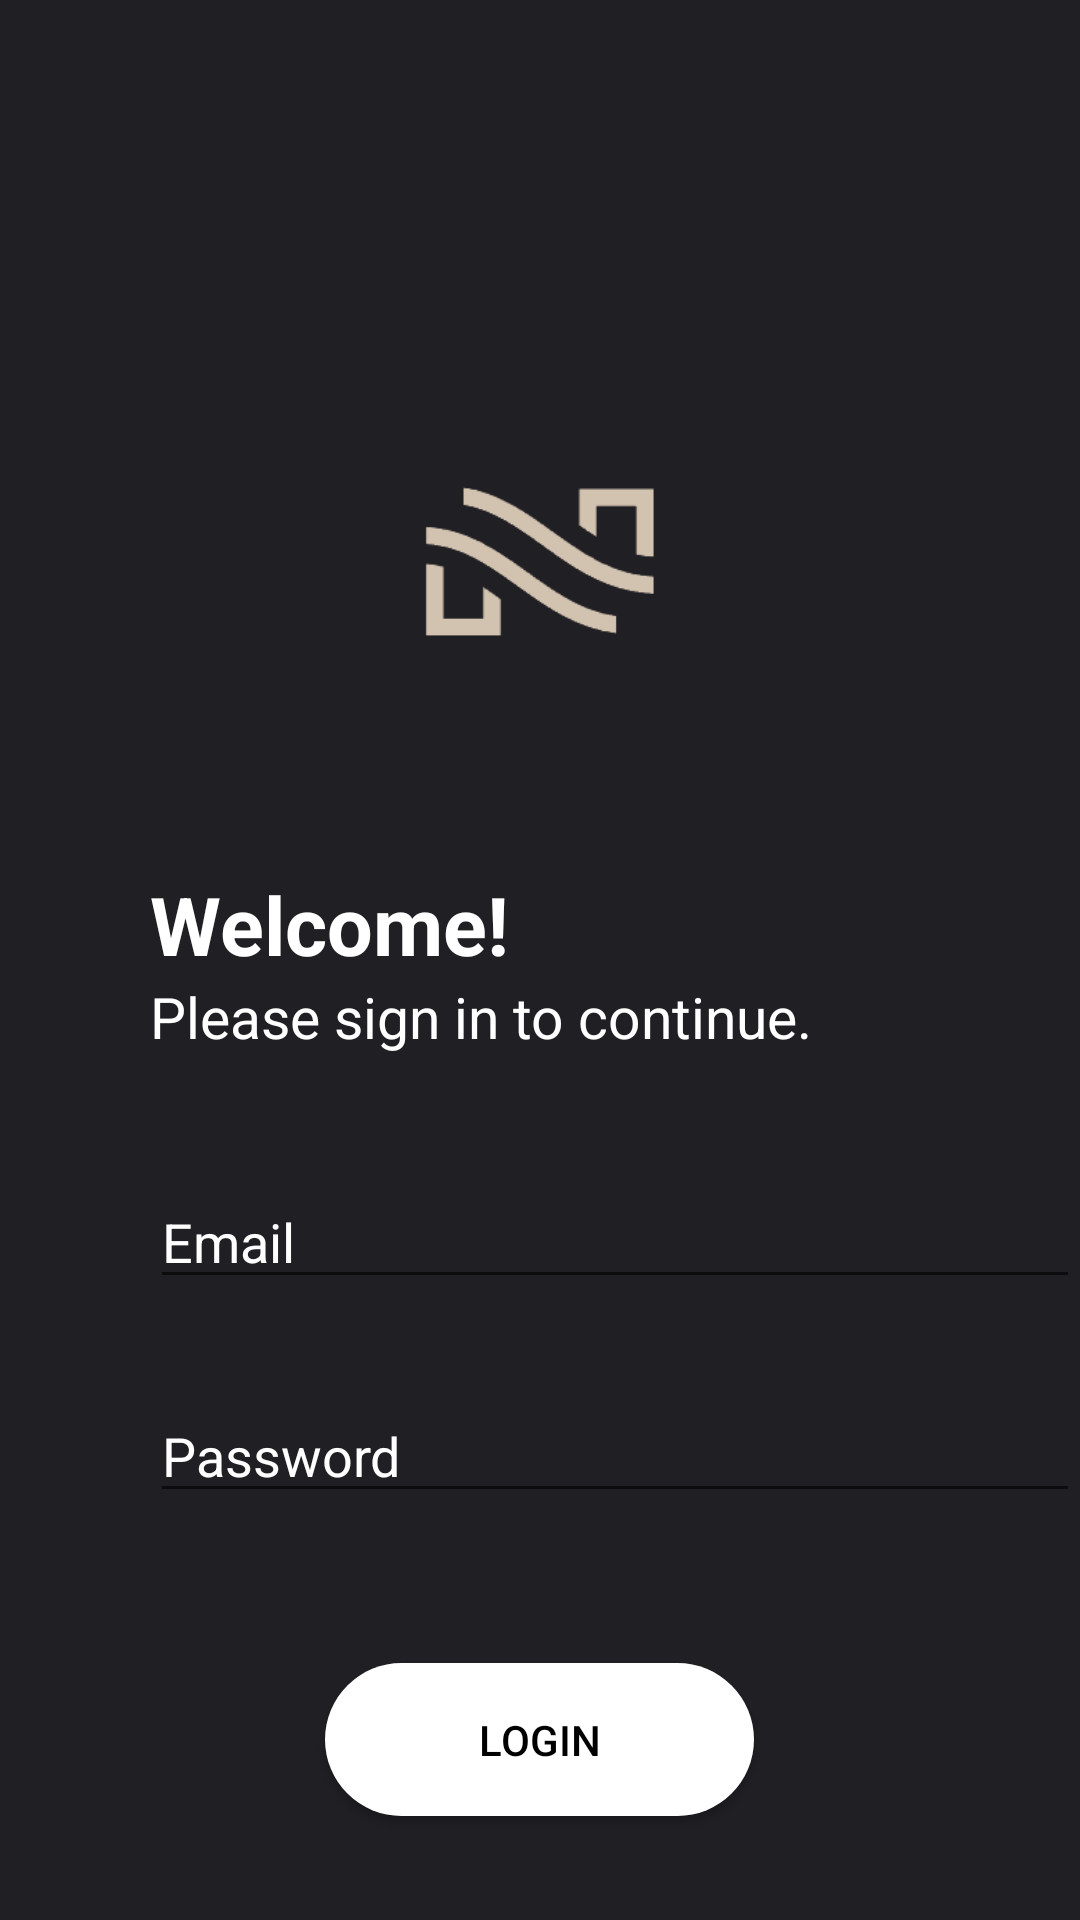

This screen was rendered from an Android layout file. Write that file and the resources it references.
<!-- AndroidManifest.xml: application theme Theme.NirwanaStudio -->
<!-- res/layout/activity_login.xml -->
<?xml version="1.0" encoding="utf-8"?>
<LinearLayout
    xmlns:android="http://schemas.android.com/apk/res/android"
    android:layout_width="match_parent"
    android:layout_height="match_parent"
    android:background="#1f1f24"
    android:orientation="vertical">

    <ImageView
        android:layout_width="wrap_content"
        android:layout_height="240dp"
        android:scaleType="centerInside"
        android:src="@drawable/logonirwana"
        android:layout_marginBottom="50dp"/>

    <TextView
        android:layout_width="wrap_content"
        android:layout_height="wrap_content"
        android:text="Welcome!"
        android:typeface="normal"
        android:textStyle="bold"
        android:textSize="27sp"
        android:textColor="@color/white"
        android:layout_marginLeft="50dp"/>

    <TextView
        android:layout_width="wrap_content"
        android:layout_height="wrap_content"
        android:text="Please sign in to continue."
        android:typeface="normal"
        android:textSize="19sp"
        android:textColor="@color/white"
        android:layout_marginBottom="40dp"
        android:layout_marginLeft="50dp"/>

    <EditText
        android:id="@+id/txEmail"
        android:hint="Email"
        android:inputType="textEmailAddress"
        android:textColorHint="@color/white"
        android:layout_marginLeft="50dp"
        android:drawableStart="@drawable/ic_baseline_email_24"
        android:drawablePadding="25dp"
        android:layout_width="310dp"
        android:layout_height="wrap_content"/>

    <EditText
        android:id="@+id/txPassword"
        android:hint="Password"
        android:textColorHint="@color/white"
        android:inputType="textPassword"
        android:layout_marginTop="30dp"
        android:layout_marginLeft="50dp"
        android:drawableStart="@drawable/ic_baseline_lock_24"
        android:drawablePadding="25dp"
        android:layout_width="310dp"
        android:layout_height="wrap_content"/>

    <Button
        android:id="@+id/btnLogin"
        android:layout_width="143dp"
        android:layout_height="51dp"
        android:layout_gravity="center"
        android:layout_margin="50dp"
        android:background="@drawable/button"
        android:text="Login"
        android:textColor="@color/black" />

    <LinearLayout
        android:layout_width="match_parent"
        android:layout_height="wrap_content">
        <TextView
            android:text="Don't have an account?"
            android:textSize="15sp"
            android:layout_marginLeft="93dp"
            android:layout_marginTop="130dp"
            android:textColor="@color/white"
            android:layout_width="wrap_content"
            android:layout_height="wrap_content"/>
        <RelativeLayout
            android:layout_width="20dp"
            android:layout_height="wrap_content"/>
        <TextView
            android:text="Sign Up"
            android:textSize="15sp"
            android:textColor="@color/white"
            android:textStyle="bold"
            android:layout_marginTop="130dp"
            android:layout_width="wrap_content"
            android:layout_height="wrap_content"/>
    </LinearLayout>

</LinearLayout>
<!-- resources referenced by this layout -->
<resources>
  <!-- drawable button (drawable) -->
  <?xml version="1.0" encoding="utf-8"?>
  <shape android:shape="rectangle" xmlns:android="http://schemas.android.com/apk/res/android">
      <corners android:radius="50dp"/>
      <solid android:color="#ffffff"/>
  </shape>
  <!-- drawable logonirwana: png bitmap (drawable, 4489 bytes) -->
  <style name="Theme.NirwanaStudio" parent="Theme.MaterialComponents.DayNight.DarkActionBar">
          
          <item name="colorPrimary">@color/white</item>
          <item name="colorPrimaryVariant">@color/white</item>
          <item name="colorOnPrimary">@color/white</item>
          
          <item name="colorSecondary">@color/teal_200</item>
          <item name="colorSecondaryVariant">@color/teal_700</item>
          <item name="colorOnSecondary">@color/black</item>
          
          <item name="android:statusBarColor" tools:targetApi="l">?attr/colorPrimaryVariant</item>
          
      </style>
  <!-- not gathered from this repository: default colours our renderer supplied (Android Studio template values) -->
  <color name="teal_200">#FF03DAC5</color>
  <color name="teal_700">#FF018786</color>
  <color name="black">#FF000000</color>
  <color name="white">#FFFFFFFF</color>
</resources>
